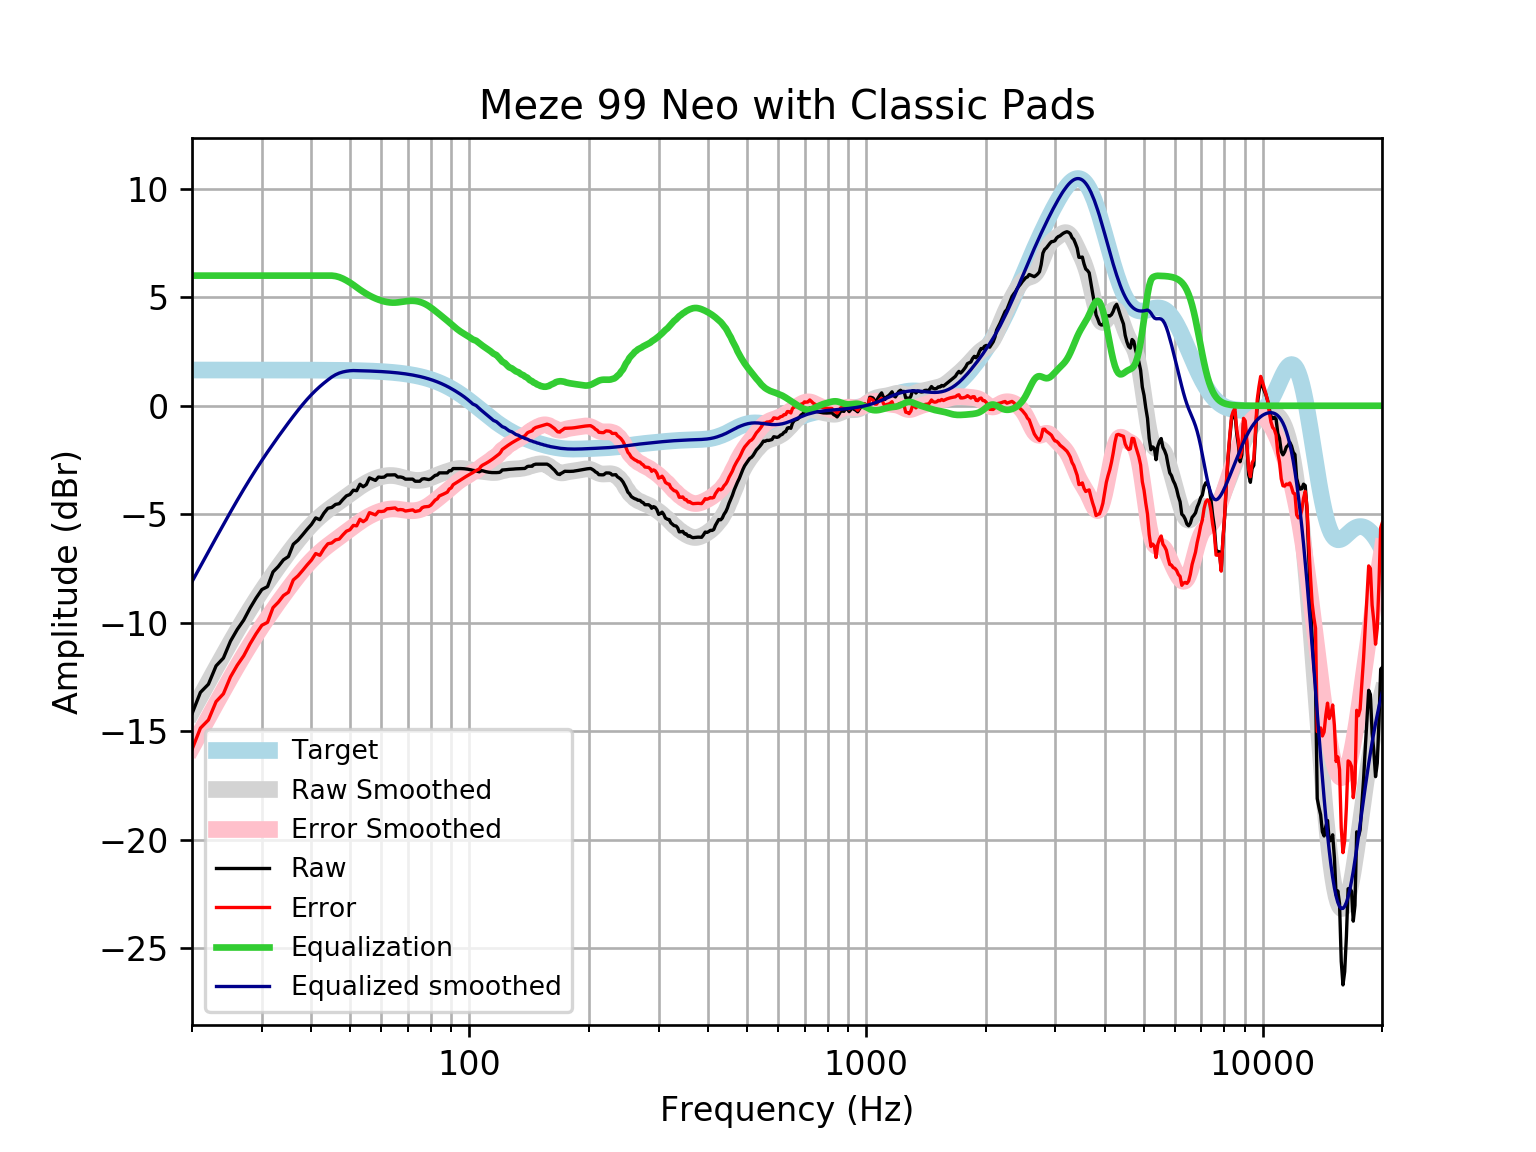

Data behind this chart, as committed beside it:
frequency, raw, error, smoothed, error_smoothed, equalization, equalized_raw, equalized_smoothed, target
20, -14.2, -15.85, -14.11, -15.76, 6, -8.198, -8.111, 1.648
21, -13.21, -14.86, -13.4, -15.05, 6.0, -7.214, -7.402, 1.648
22, -12.84, -14.48, -12.73, -14.37, 6.0, -6.837, -6.727, 1.648
23, -11.99, -13.64, -12.09, -13.73, 6, -5.992, -6.085, 1.648
24, -11.63, -13.28, -11.48, -13.12, 6, -5.631, -5.476, 1.648
25, -10.86, -12.5, -10.9, -12.55, 6, -4.855, -4.901, 1.648
26, -10.32, -11.96, -10.36, -12.01, 6.0, -4.316, -4.359, 1.648
27, -9.88, -11.53, -9.851, -11.5, 6.0, -3.88, -3.851, 1.648
28, -9.334, -10.98, -9.377, -11.02, 6.0, -3.334, -3.377, 1.647
29, -8.868, -10.52, -8.934, -10.58, 6.0, -2.868, -2.934, 1.647
30, -8.472, -10.12, -8.521, -10.17, 6.0, -2.472, -2.521, 1.647
31, -8.339, -9.986, -8.134, -9.781, 6, -2.339, -2.134, 1.647
32, -7.661, -9.308, -7.769, -9.416, 6, -1.661, -1.769, 1.647
33, -7.411, -9.058, -7.424, -9.07, 6.0, -1.411, -1.424, 1.647
34, -7.104, -8.75, -7.095, -8.742, 6, -1.104, -1.095, 1.646
35, -6.951, -8.596, -6.783, -8.428, 6, -0.9506, -0.7826, 1.646
36, -6.385, -8.031, -6.486, -8.131, 6, -0.3852, -0.4856, 1.645
37, -6.196, -7.841, -6.206, -7.851, 6.0, -0.1962, -0.2059, 1.645
38, -5.949, -7.593, -5.945, -7.59, 6, 0.05109, 0.05484, 1.644
39, -5.697, -7.341, -5.705, -7.349, 6, 0.3028, 0.2948, 1.644
40, -5.471, -7.114, -5.487, -7.13, 6, 0.5286, 0.513, 1.643
41, -5.17, -6.812, -5.29, -6.932, 6, 0.8297, 0.7096, 1.642
42, -5.254, -6.895, -5.114, -6.755, 6, 0.7464, 0.8861, 1.641
43, -4.951, -6.591, -4.955, -6.595, 6, 1.049, 1.045, 1.64
44, -4.724, -6.363, -4.81, -6.449, 6, 1.276, 1.19, 1.639
45, -4.688, -6.325, -4.676, -6.313, 6.0, 1.312, 1.324, 1.637
46, -4.549, -6.185, -4.548, -6.183, 5.978, 1.428, 1.43, 1.635
47, -4.513, -6.147, -4.424, -6.058, 5.931, 1.418, 1.507, 1.633
48, -4.322, -5.953, -4.303, -5.934, 5.861, 1.54, 1.558, 1.631
49, -4.154, -5.783, -4.183, -5.812, 5.776, 1.621, 1.593, 1.629
50, -4.091, -5.717, -4.065, -5.691, 5.68, 1.589, 1.615, 1.626
51, -3.893, -5.516, -3.95, -5.574, 5.574, 1.681, 1.623, 1.623
52, -3.916, -5.536, -3.84, -5.46, 5.46, 1.544, 1.62, 1.62
53, -3.618, -5.234, -3.737, -5.353, 5.353, 1.735, 1.616, 1.616
54, -3.732, -5.344, -3.642, -5.254, 5.254, 1.521, 1.612, 1.612
55, -3.634, -5.241, -3.556, -5.163, 5.163, 1.529, 1.607, 1.607
56, -3.325, -4.927, -3.48, -5.082, 5.082, 1.757, 1.602, 1.602
57, -3.383, -4.98, -3.414, -5.01, 5.01, 1.627, 1.596, 1.596
58, -3.441, -5.031, -3.357, -4.947, 4.947, 1.506, 1.59, 1.59
59, -3.287, -4.87, -3.309, -4.893, 4.893, 1.606, 1.583, 1.583
60, -3.301, -4.877, -3.271, -4.847, 4.847, 1.546, 1.576, 1.576
61, -3.289, -4.857, -3.242, -4.81, 4.81, 1.521, 1.568, 1.568
62, -3.19, -4.749, -3.223, -4.782, 4.782, 1.592, 1.559, 1.559
63, -3.19, -4.739, -3.215, -4.764, 4.764, 1.574, 1.549, 1.549
64, -3.184, -4.723, -3.217, -4.756, 4.756, 1.571, 1.538, 1.538
65, -3.182, -4.709, -3.23, -4.757, 4.757, 1.574, 1.527, 1.527
66, -3.287, -4.801, -3.251, -4.766, 4.766, 1.479, 1.514, 1.514
67, -3.283, -4.784, -3.28, -4.781, 4.781, 1.498, 1.501, 1.501
68, -3.31, -4.796, -3.312, -4.798, 4.798, 1.489, 1.486, 1.486
69, -3.383, -4.854, -3.345, -4.816, 4.816, 1.433, 1.471, 1.471
70, -3.383, -4.837, -3.376, -4.83, 4.83, 1.447, 1.454, 1.454
71, -3.383, -4.819, -3.403, -4.838, 4.838, 1.455, 1.436, 1.436
72, -3.383, -4.799, -3.423, -4.839, 4.839, 1.456, 1.416, 1.416
73, -3.48, -4.875, -3.437, -4.832, 4.832, 1.352, 1.395, 1.395
74, -3.48, -4.853, -3.442, -4.815, 4.815, 1.336, 1.373, 1.373
75, -3.479, -4.829, -3.44, -4.789, 4.789, 1.31, 1.349, 1.349
76, -3.379, -4.703, -3.43, -4.754, 4.754, 1.375, 1.324, 1.324
77, -3.364, -4.661, -3.412, -4.709, 4.709, 1.345, 1.297, 1.297
78, -3.383, -4.652, -3.387, -4.655, 4.655, 1.272, 1.269, 1.269
79, -3.402, -4.641, -3.355, -4.594, 4.594, 1.191, 1.239, 1.239
... 553 more rows
